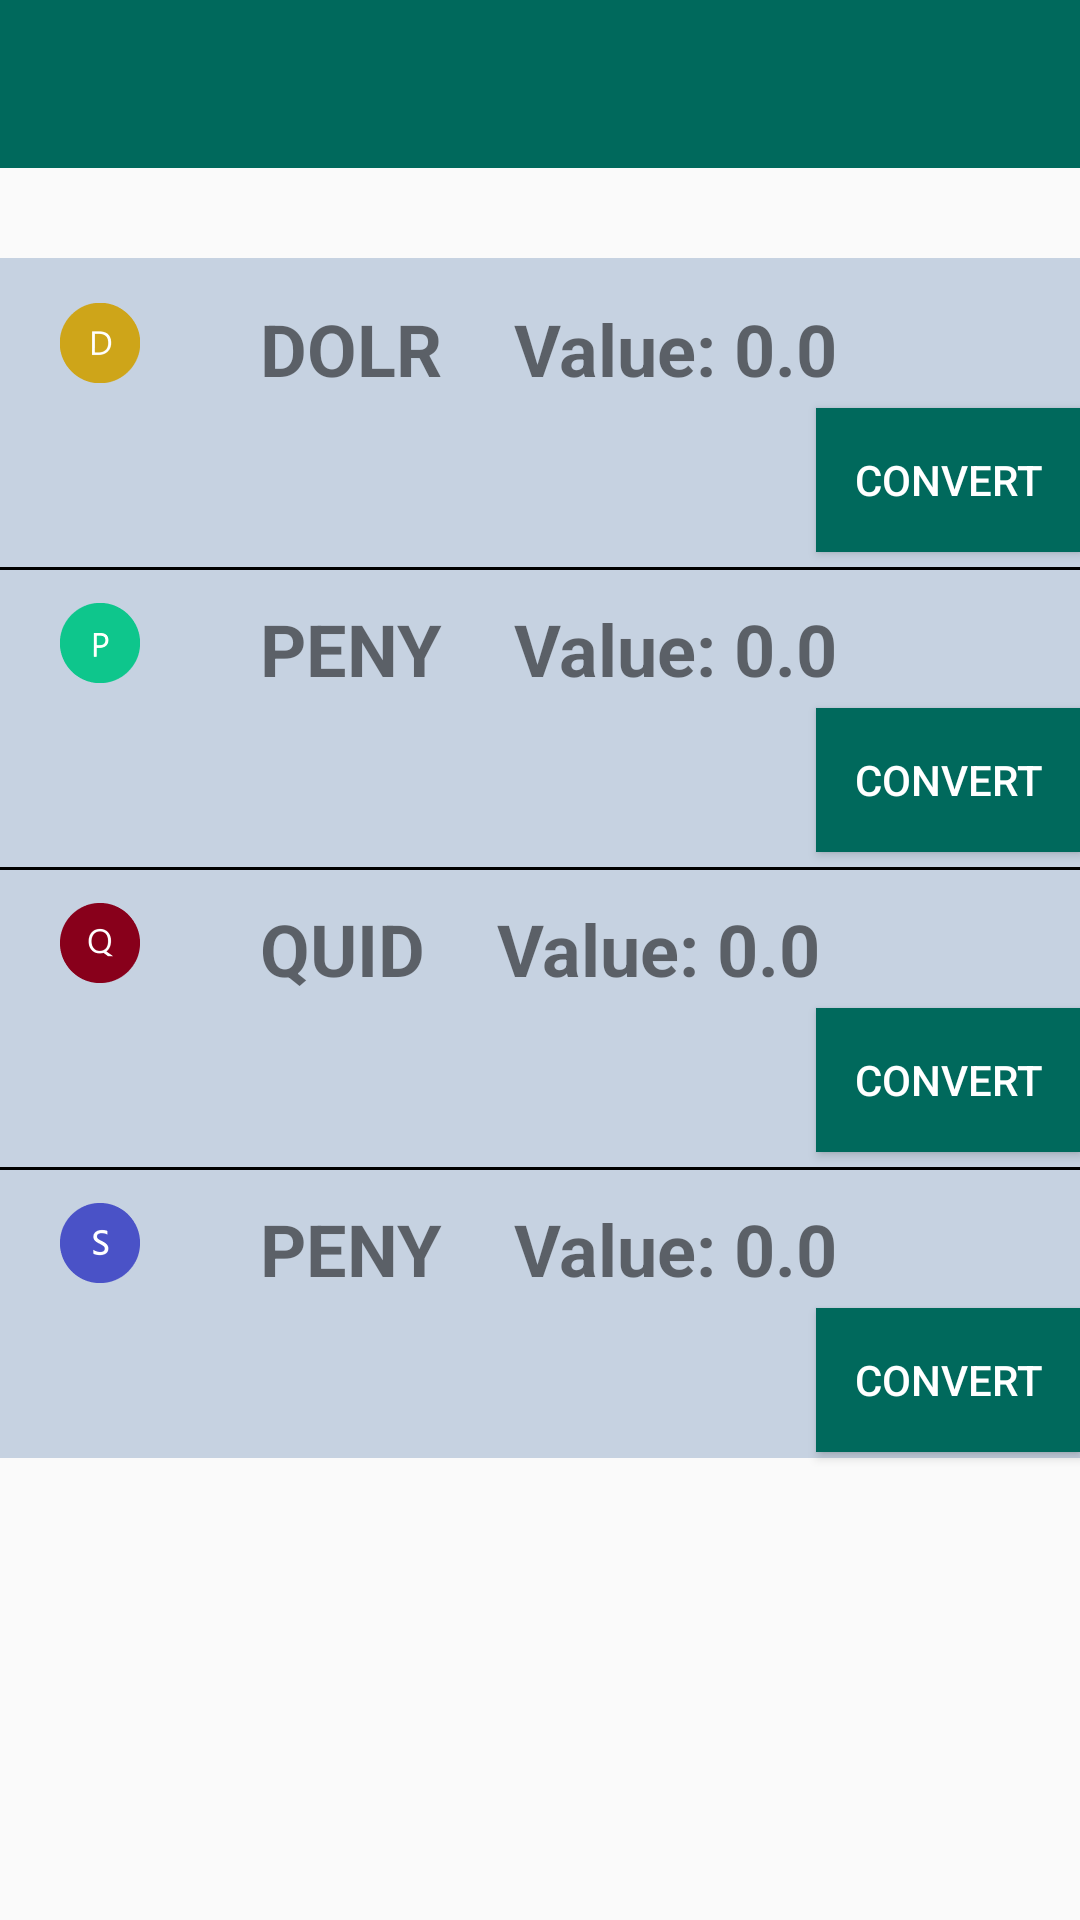

Layout XML and referenced resources for this Android screen:
<!-- AndroidManifest.xml: application theme AppTheme -->
<!-- res/layout/activity_bag.xml -->
<?xml version="1.0" encoding="utf-8"?>
<RelativeLayout xmlns:android="http://schemas.android.com/apk/res/android"
    xmlns:app="http://schemas.android.com/apk/res-auto"
    xmlns:tools="http://schemas.android.com/tools"
    android:layout_width="match_parent"
    android:layout_height="match_parent"
    tools:context=".BagActivity">


    <android.support.design.widget.AppBarLayout
        android:layout_width="match_parent"
        android:layout_height="wrap_content"
        android:id="@+id/toolbarl">
        <android.support.v7.widget.Toolbar
            android:id="@+id/toolbar"
            android:layout_width="match_parent"
            android:layout_height="wrap_content"
            android:background="@color/colorPrimaryDark"
            android:theme="@style/Base.ThemeOverlay.AppCompat.Dark.ActionBar"
            app:popupTheme="@style/MenuStyle">
        </android.support.v7.widget.Toolbar>
    </android.support.design.widget.AppBarLayout>


    <ImageView
        android:id="@+id/first_image"
        android:layout_width="match_parent"
        android:layout_height="100dp"
        android:layout_below="@id/toolbarl"
        android:layout_marginTop="30dp"
        android:background="@color/mapnoxGrayLight"/>
    <ImageView
        android:id="@+id/dolr_image"
        android:layout_width="wrap_content"
        android:layout_height="wrap_content"
        android:background="@mipmap/dolr"
        android:layout_below="@id/toolbarl"
        android:layout_marginTop="45dp"
        android:layout_marginStart="20dp" />
    <TextView
        android:id="@+id/dolr_text"
        android:layout_width="wrap_content"
        android:layout_height="wrap_content"
        android:layout_toEndOf="@id/dolr_image"
        android:layout_below="@id/toolbarl"
        android:layout_marginTop="44dp"
        android:layout_marginStart="40dp"
        android:text="DOLR    Value: 0.0"
        android:textSize="24sp"
        android:textStyle="bold"/>
    <Button
        android:id="@+id/first_button"
        android:layout_width="wrap_content"
        android:layout_height="wrap_content"
        android:layout_below="@id/toolbarl"
        android:layout_marginTop="80dp"
        android:layout_alignParentEnd="true"
        android:text="convert"
        android:background="@color/colorPrimaryDark"
        android:textColor="@color/mapboxWhite"/>



    <ImageView
        android:id="@+id/second_image"
        android:layout_width="match_parent"
        android:layout_height="100dp"
        android:layout_below="@id/first_image"
        android:background="@color/mapnoxGrayLight"/>
    <ImageView
        android:id="@+id/peny_image"
        android:layout_width="wrap_content"
        android:layout_height="wrap_content"
        android:background="@mipmap/peny"
        android:layout_below="@id/first_image"
        android:layout_marginTop="15dp"
        android:layout_marginStart="20dp" />
    <TextView
        android:id="@+id/peny_text"
        android:layout_width="wrap_content"
        android:layout_height="wrap_content"
        android:layout_toEndOf="@id/peny_image"
        android:layout_below="@id/first_image"
        android:layout_marginTop="14dp"
        android:layout_marginStart="40dp"
        android:text="PENY    Value: 0.0   "
        android:textSize="24sp"
        android:textStyle="bold"/>
    <Button
        android:id="@+id/second_button"
        android:layout_width="wrap_content"
        android:layout_height="wrap_content"
        android:layout_below="@id/first_image"
        android:layout_marginTop="50dp"
        android:layout_alignParentEnd="true"
        android:background="@color/colorPrimaryDark"
        android:textColor="@color/mapboxWhite"
        android:text="convert"/>


    <ImageView
        android:id="@+id/third_image"
        android:layout_width="match_parent"
        android:layout_height="100dp"
        android:layout_below="@id/second_image"
        android:background="@color/mapnoxGrayLight"/>
    <ImageView
        android:id="@+id/quid_image"
        android:layout_width="wrap_content"
        android:layout_height="wrap_content"
        android:background="@mipmap/quid"
        android:layout_below="@id/second_image"
        android:layout_marginTop="15dp"
        android:layout_marginStart="20dp" />
    <TextView
        android:id="@+id/quid_text"
        android:layout_width="wrap_content"
        android:layout_height="wrap_content"
        android:layout_toEndOf="@id/quid_image"
        android:layout_below="@id/second_image"
        android:layout_marginTop="14dp"
        android:layout_marginStart="40dp"
        android:text="QUID    Value: 0.0   "
        android:textSize="24sp"
        android:textStyle="bold"/>
    <Button
        android:id="@+id/third_button"
        android:layout_width="wrap_content"
        android:layout_height="wrap_content"
        android:layout_below="@id/second_image"
        android:layout_marginTop="50dp"
        android:layout_alignParentEnd="true"
        android:background="@color/colorPrimaryDark"
        android:textColor="@color/mapboxWhite"
        android:text="convert"/>


    <ImageView
        android:id="@+id/fourth_image"
        android:layout_width="match_parent"
        android:layout_height="100dp"
        android:layout_below="@id/third_image"
        android:background="@color/mapnoxGrayLight"/>
    <ImageView
        android:id="@+id/shil_image"
        android:layout_width="wrap_content"
        android:layout_height="wrap_content"
        android:background="@mipmap/shil"
        android:layout_below="@id/third_image"
        android:layout_marginTop="15dp"
        android:layout_marginStart="20dp" />
    <TextView
        android:id="@+id/shil_text"
        android:layout_width="wrap_content"
        android:layout_height="wrap_content"
        android:layout_toEndOf="@id/shil_image"
        android:layout_below="@id/third_image"
        android:layout_marginTop="14dp"
        android:layout_marginStart="40dp"
        android:text="PENY    Value: 0.0   "
        android:textSize="24sp"
        android:textStyle="bold"/>
    <Button
        android:id="@+id/fourth_button"
        android:layout_width="wrap_content"
        android:layout_height="wrap_content"
        android:layout_below="@id/third_image"
        android:layout_marginTop="50dp"
        android:layout_alignParentEnd="true"
        android:background="@color/colorPrimaryDark"
        android:textColor="@color/mapboxWhite"
        android:text="convert"/>

    <View
        android:layout_width="match_parent"
        android:layout_height="1dp"
        android:layout_marginTop="5dp"
        android:layout_below="@id/first_button"
        android:background="@android:color/black"
       />

    <View
        android:layout_width="match_parent"
        android:layout_height="1dp"
        android:layout_marginTop="5dp"
        android:layout_below="@id/second_button"
        android:background="@android:color/black"
        />

    <View
        android:layout_width="match_parent"
        android:layout_height="1dp"
        android:layout_marginTop="5dp"
        android:layout_below="@id/third_button"
        android:background="@android:color/black"
        />



</RelativeLayout>
<!-- resources referenced by this layout -->
<resources>
  <color name="colorPrimaryDark">#00695c</color>
  <color name="mapboxWhite">#ffffff</color>
  <color name="mapnoxGrayLight">#c6d2e1</color>
  <!-- mipmap dolr: png bitmap (mipmap-xxhdpi, 2255 bytes) -->
  <!-- mipmap peny: png bitmap (mipmap-xxhdpi, 1907 bytes) -->
  <!-- mipmap quid: png bitmap (mipmap-xxhdpi, 2909 bytes) -->
  <!-- mipmap shil: png bitmap (mipmap-xxhdpi, 2432 bytes) -->
  <style name="AppTheme" parent="Theme.AppCompat.Light.NoActionBar">
          
          <item name="colorPrimary">@color/colorPrimary</item>
          <item name="colorPrimaryDark">@color/colorPrimaryDark</item>
          <item name="colorAccent">@color/colorAccent</item>
          <item name="android:windowActivityTransitions" />
      </style>
  <color name="colorPrimary">#009688</color>
  <color name="colorAccent">#b2dfdb</color>
</resources>
